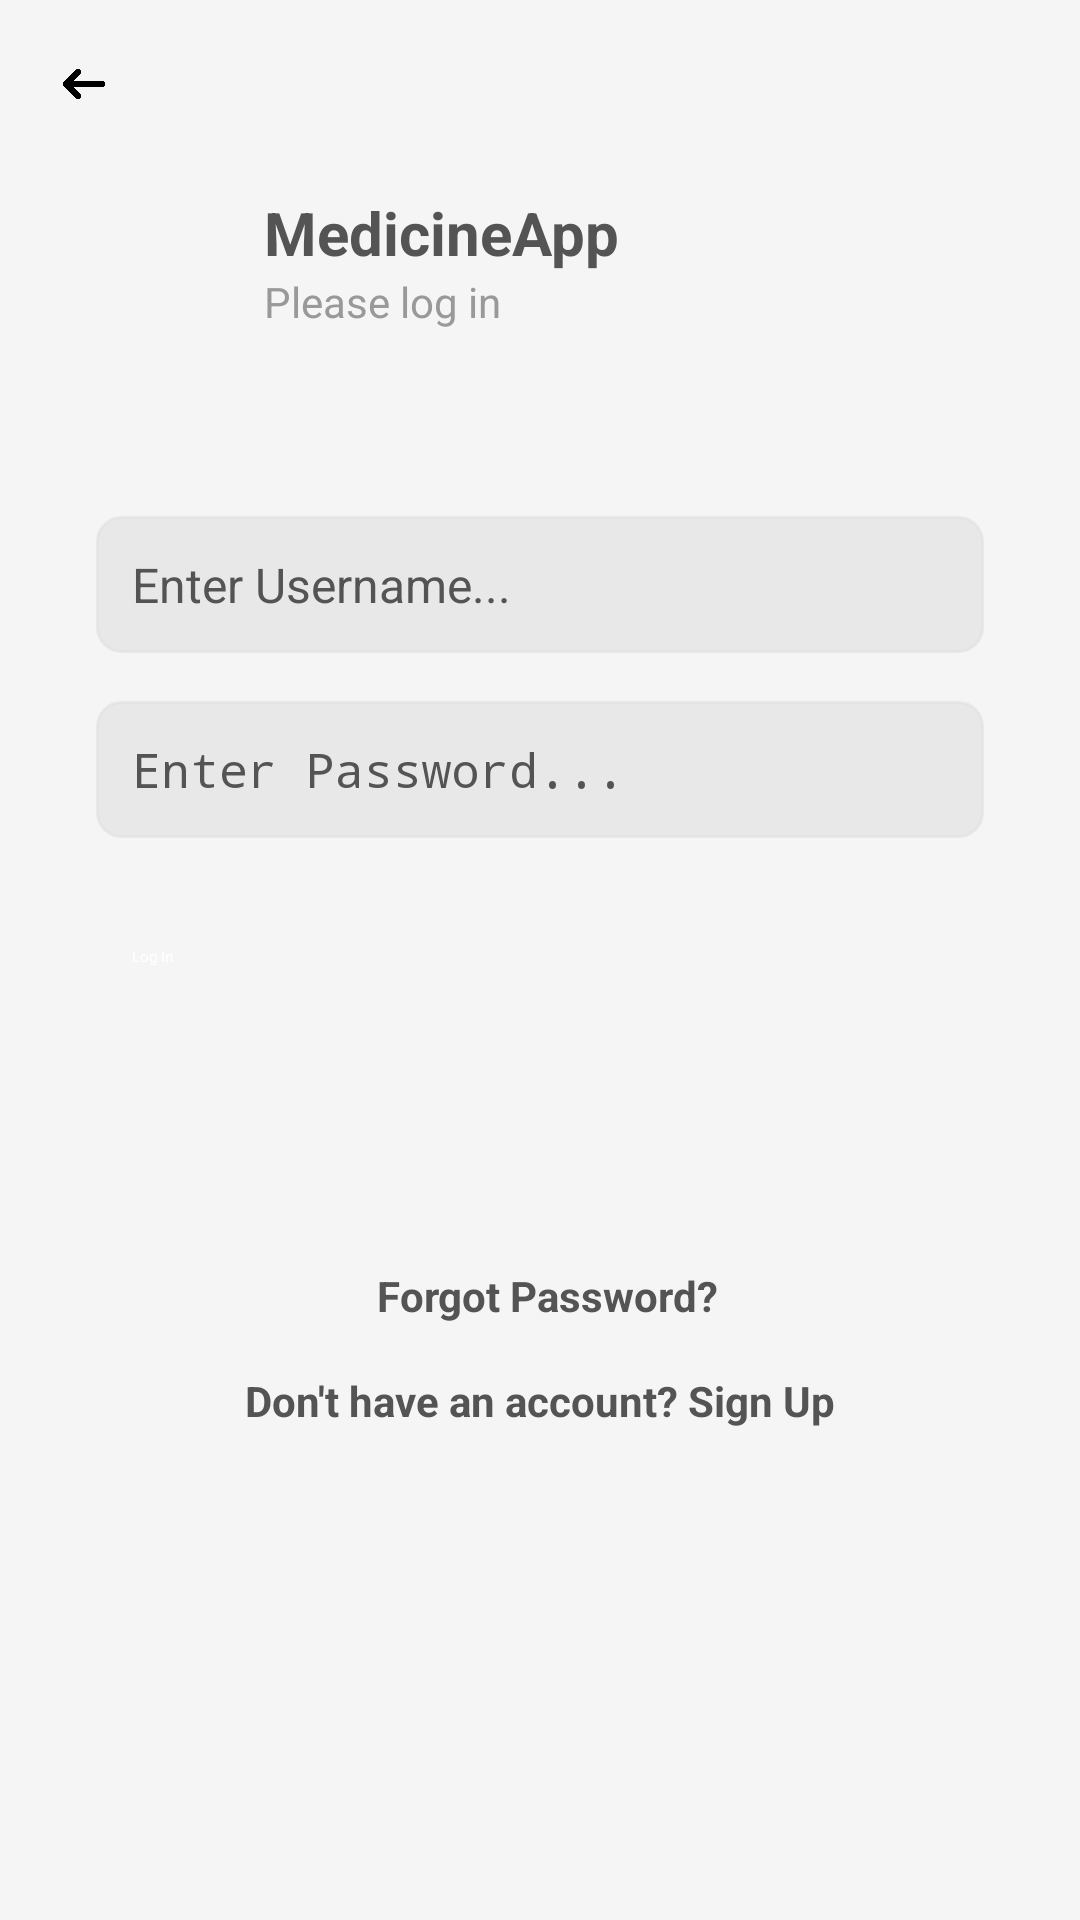

Android layout source for this screen:
<!-- AndroidManifest.xml: application theme Theme.MedicineApp -->
<!-- res/layout/fragment_login.xml -->
<?xml version="1.0" encoding="utf-8"?>
<FrameLayout xmlns:android="http://schemas.android.com/apk/res/android"
    xmlns:app="http://schemas.android.com/apk/res-auto"
    xmlns:tools="http://schemas.android.com/tools"
    android:layout_width="match_parent"
    android:layout_height="match_parent"
    tools:context=".function.LoginFragment">

    
    <androidx.constraintlayout.widget.ConstraintLayout
        android:layout_width="match_parent"
        android:layout_height="match_parent"
        android:background="#F5F5F5">

        
        <ImageView
            android:id="@+id/ivBackArrowLogIn"
            android:layout_width="24dp"
            android:layout_height="24dp"
            android:layout_marginStart="16dp"
            android:layout_marginTop="16dp"
            android:contentDescription="Back to Main Fragment"
            android:src="@drawable/ic_arrow_back"
        app:layout_constraintStart_toStartOf="parent"
        app:layout_constraintTop_toTopOf="parent" />

        
        <ImageView
            android:id="@+id/ivProfilePicture"
            android:layout_width="40dp"
            android:layout_height="40dp"
            android:layout_marginStart="32dp"
            android:layout_marginTop="64dp"
            android:scaleType="centerCrop"
            android:src="@drawable/ic_profile"
            app:layout_constraintStart_toStartOf="parent"
            app:layout_constraintTop_toTopOf="parent" />

        
        <TextView
            android:id="@+id/tvLogo"
            android:layout_width="wrap_content"
            android:layout_height="wrap_content"
            android:text="MedicineApp"
            android:textSize="20sp"
            android:textStyle="bold"
            android:textColor="@color/darkGray"
            android:layout_marginStart="16dp"
            app:layout_constraintTop_toTopOf="@id/ivProfilePicture"
            app:layout_constraintStart_toEndOf="@id/ivProfilePicture"
            app:layout_constraintBottom_toTopOf="@id/tvLoginPrompt" />

        
        <TextView
            android:id="@+id/tvLoginPrompt"
            android:layout_width="wrap_content"
            android:layout_height="wrap_content"
            android:text="Please log in"
            android:textSize="14sp"
            android:textColor="#999999"
            app:layout_constraintStart_toStartOf="@id/tvLogo"
            app:layout_constraintTop_toBottomOf="@id/tvLogo" />

        
        <EditText
            android:id="@+id/etUsernameLogin"
            android:layout_width="0dp"
            android:layout_height="wrap_content"
            android:layout_marginStart="32dp"
            android:layout_marginTop="68dp"
            android:layout_marginEnd="32dp"
            android:hint="Enter Username..."
            android:background="@drawable/edittext_background"
            android:textColor="@color/darkGray"
            android:textColorHint="@color/darkGray"
            android:inputType="text"
            android:padding="12dp"
            android:textSize="16sp"
            app:layout_constraintEnd_toEndOf="parent"
            app:layout_constraintHorizontal_bias="0.0"
            app:layout_constraintStart_toStartOf="parent"
            app:layout_constraintTop_toBottomOf="@+id/ivProfilePicture" />

        
        <EditText
            android:id="@+id/etPasswordLogin"
            android:layout_width="0dp"
            android:layout_height="wrap_content"
            android:layout_marginStart="32dp"
            android:layout_marginEnd="32dp"
            android:layout_marginTop="16dp"
            android:hint="Enter Password..."
            android:textColor="@color/darkGray"
            android:textColorHint="@color/darkGray"
            android:inputType="textPassword"
            android:padding="12dp"
            android:background="@drawable/edittext_background"
            android:textSize="16sp"
            app:layout_constraintTop_toBottomOf="@id/etUsernameLogin"
            app:layout_constraintStart_toStartOf="parent"
            app:layout_constraintEnd_toEndOf="parent" />

        
        <Button
            android:id="@+id/btnLogin"
            android:layout_width="0dp"
            android:layout_height="wrap_content"
            android:layout_marginStart="32dp"
            android:layout_marginEnd="32dp"
            android:layout_marginTop="24dp"
            android:text="Log In"
            android:textColor="@color/white"
            android:textAllCaps="false"
            android:backgroundTint="@color/teal_200"
            android:padding="12dp"
            app:layout_constraintTop_toBottomOf="@id/etPasswordLogin"
            app:layout_constraintStart_toStartOf="parent"
            app:layout_constraintEnd_toEndOf="parent" />

        
        <TextView
            android:id="@+id/tvForgotPasswordLogin"
            android:layout_width="wrap_content"
            android:layout_height="wrap_content"
            android:layout_marginTop="88dp"
            android:text="Forgot Password?"
            android:textColor="@color/darkGray"
            android:textSize="14sp"
            android:textStyle="bold"
            app:layout_constraintEnd_toEndOf="parent"
            app:layout_constraintHorizontal_bias="0.51"
            app:layout_constraintStart_toStartOf="parent"
            app:layout_constraintTop_toBottomOf="@id/btnLogin" />

        
        <TextView
            android:id="@+id/tvSignupLinkLogin"
            android:layout_width="wrap_content"
            android:layout_height="wrap_content"
            android:layout_marginTop="16dp"
            android:text="Don't have an account? Sign Up"
            android:textColor="@color/darkGray"
            android:textSize="14sp"
            android:textStyle="bold"
            app:layout_constraintTop_toBottomOf="@id/tvForgotPasswordLogin"
            app:layout_constraintStart_toStartOf="parent"
            app:layout_constraintEnd_toEndOf="parent" />
    </androidx.constraintlayout.widget.ConstraintLayout>
</FrameLayout>
<!-- resources referenced by this layout -->
<resources>
  <color name="darkGray">#545454</color>
  <color name="teal_200">#00B09F</color>
  <color name="white">#FFFFFFFF</color>
  <!-- drawable edittext_background (drawable) -->
  <?xml version="1.0" encoding="utf-8"?>
  <shape xmlns:android="http://schemas.android.com/apk/res/android">
      <solid android:color="@color/lightGray" /> 
      <corners android:radius="8dp" /> 
      <stroke
          android:width="1dp"
          android:color="@color/lightGray" /> 
  </shape>
  <!-- drawable ic_arrow_back: png bitmap (drawable, 18203 bytes) -->
  <color name="lightGray">#92E0E0E0</color>
</resources>
